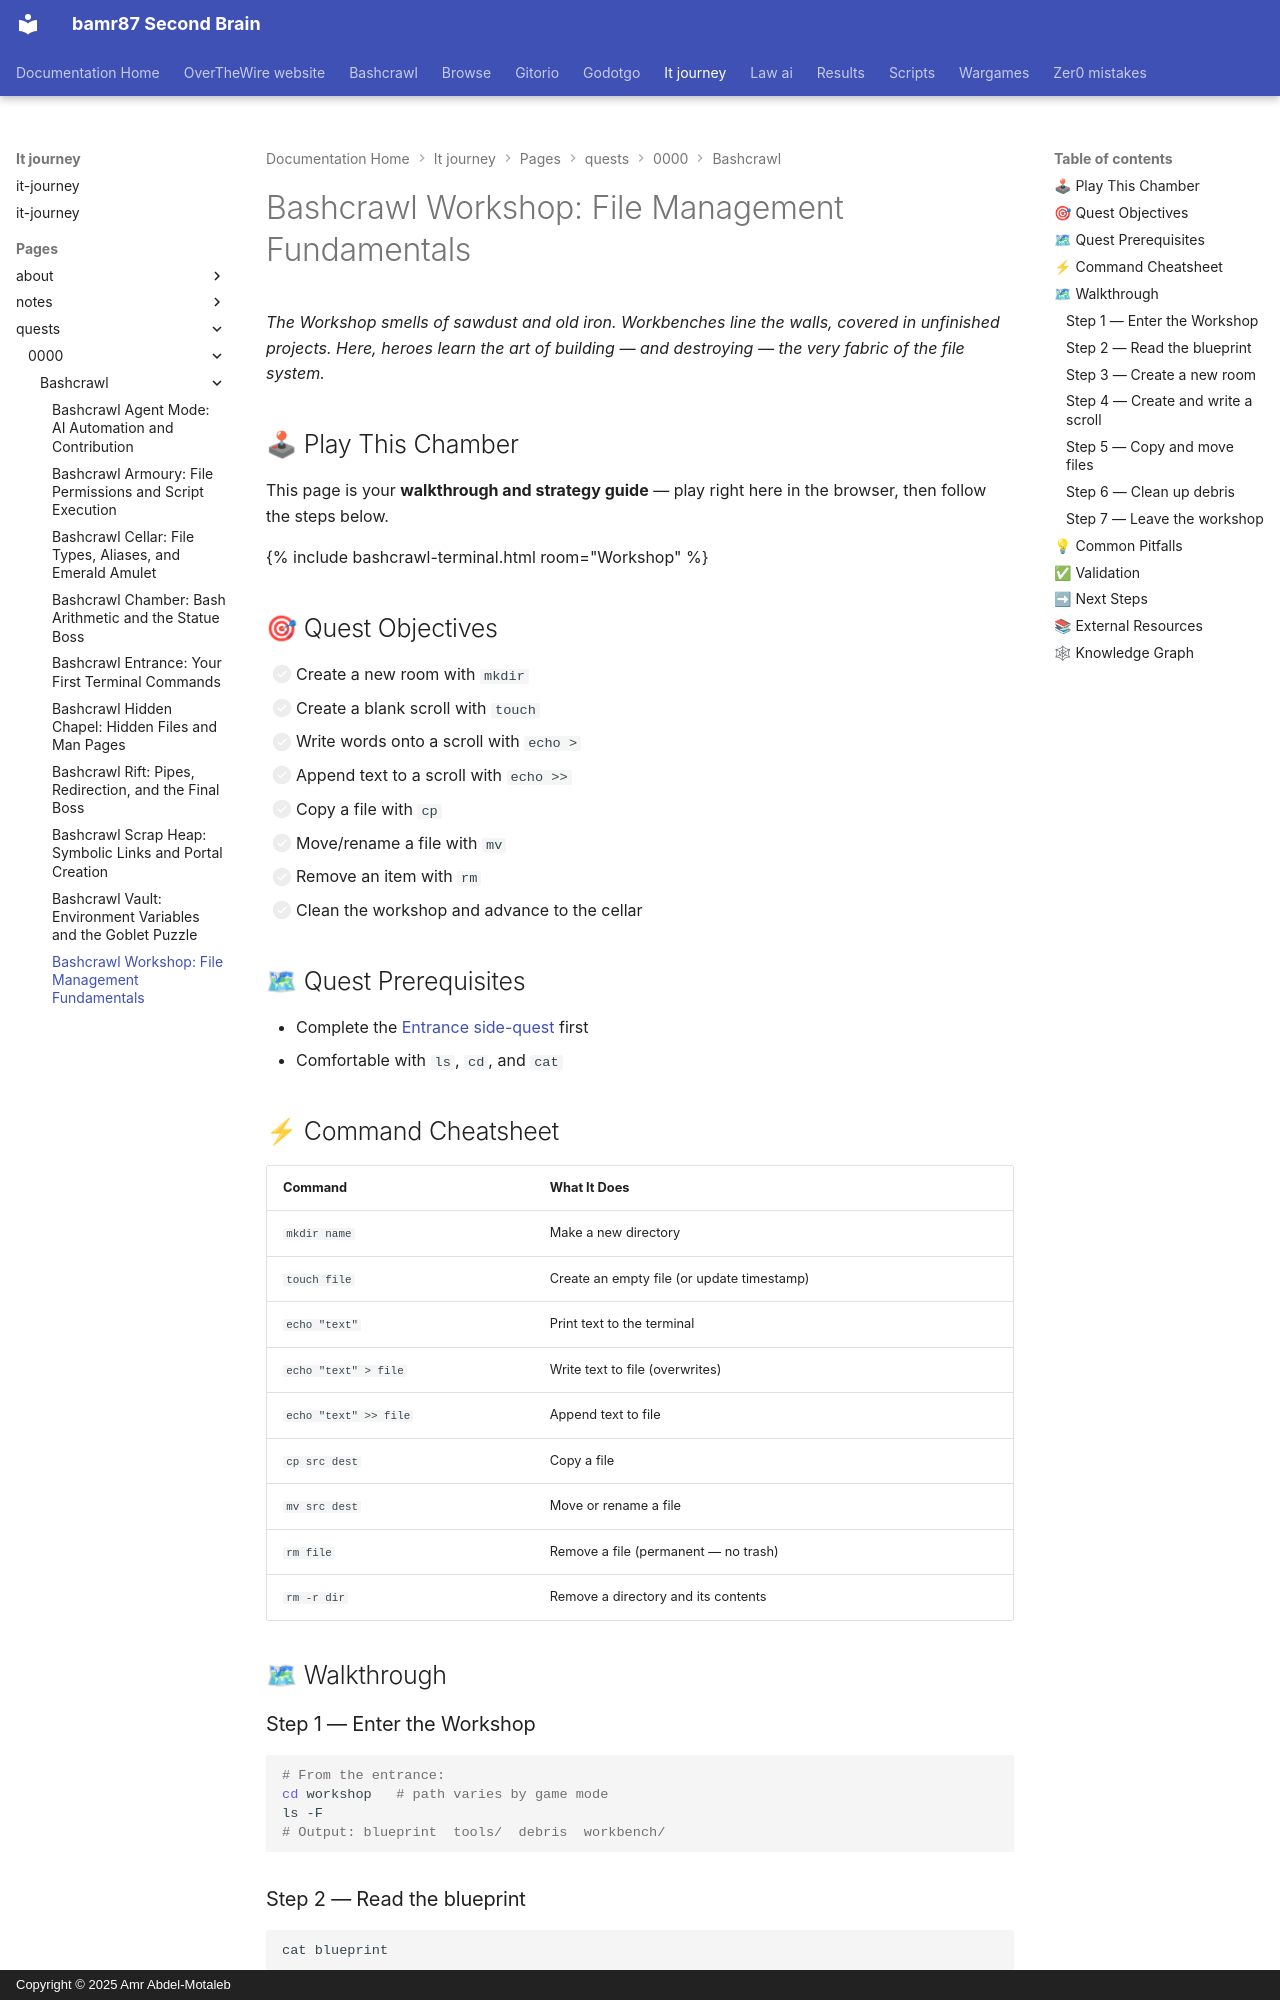

repository: bamr87/README · page: it-journey/pages/_quests/0000/bashcrawl/workshop/index.html · generator: mkdocs · copyright: Copyright © 2025 Amr Abdel-Motaleb

---
author: IT-Journey Team
categories:
- Quests
- Terminal
- Bashcrawl
date: '2026-05-22T00:00:00.000Z'
description: 'Practice file management in the Workshop: mkdir, touch, rm, cp, mv,
  and I/O redirection. Build rooms, write scrolls, and clear debris to advance.'
difficulty: 🟢 Easy
draft: false
estimated_time: 20-25 minutes
excerpt: Practice mkdir, touch, echo redirection, cp, mv, and rm to construct workshop
  artifacts and advance deeper into Bashcrawl.
fmContentType: quest
keywords:
  primary:
  - mkdir command
  - touch command
  - rm command
  - echo redirect
  secondary:
  - file creation
  - bash tutorial
  - shell scripting basics
lastmod: '2026-05-23T02:30:23.000Z'
layout: quest
learning_style: hands-on
level: '0000'
permalink: /quests/0000/workshop/
prerequisites:
- Complete the Entrance side-quest
primary_technology: bash
quest_arc: Terminal Mastery Arc
quest_dependencies:
  recommended_quests: []
  required_quests:
  - /quests/0000/entrance/
  - /quests/0000/bashcrawl/
  unlocks_quests:
  - /quests/0000/cellar/
quest_line: Foundation Path
quest_series: Bashcrawl Adventure Path
quest_type: side_quest
redirect_from:
- /quests/0000/side-quests/workshop/
rewards:
- Bashcrawl Workbench Tool
- File management proficiency
skill_focus: fullstack
source_file: pages/_quests/0000/bashcrawl/workshop.md
source_repo: bamr87/it-journey
source_url: https://github.com/bamr87/it-journey/blob/main/pages/_quests/0000/bashcrawl/workshop.md
tags:
- bashcrawl
- terminal
- bash
- file-management
- '0000'
title: 'Bashcrawl Workshop: File Management Fundamentals'
validation_criteria:
- Create a directory and verify with ls
- Create a file with touch and write to it with echo
- Delete a file with rm
- Copy and move files between directories
---
*The Workshop smells of sawdust and old iron. Workbenches line the walls, covered in unfinished projects. Here, heroes learn the art of building — and destroying — the very fabric of the file system.*

## 🕹 Play This Chamber

This page is your **walkthrough and strategy guide** — play right here in the browser, then follow the steps below.

{% include bashcrawl-terminal.html room="Workshop" %}

## 🎯 Quest Objectives

- [ ] Create a new room with `mkdir`
- [ ] Create a blank scroll with `touch`
- [ ] Write words onto a scroll with `echo >`
- [ ] Append text to a scroll with `echo >>`
- [ ] Copy a file with `cp`
- [ ] Move/rename a file with `mv`
- [ ] Remove an item with `rm`
- [ ] Clean the workshop and advance to the cellar

## 🗺 Quest Prerequisites

- Complete the [Entrance side-quest](/quests/0000/side-quests/entrance/) first
- Comfortable with `ls`, `cd`, and `cat`
